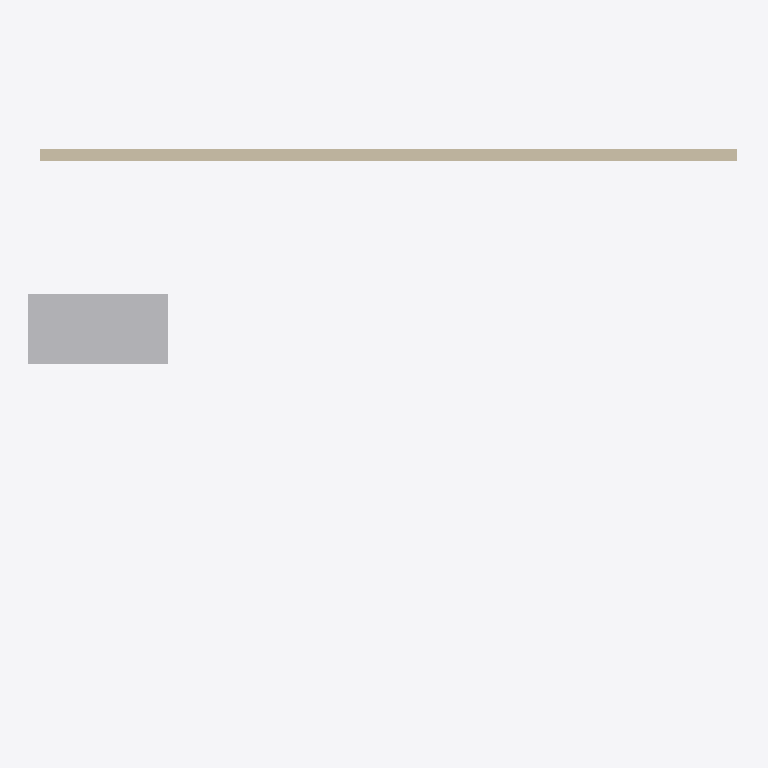
Plan cut of the same IFC building model at storey 'Ground' (level 0.00 m, cut at 1.40 m), seen from above with north up, elements coloured by IFC class (only those large enough to see are counted): 1 other element (light grey), 1 wall (beige). Cut surfaces are drawn darker.
Extent 12.2 m × 8.1 m × 9.1 m (x, y, z). Storeys (2): Ground at 0.00 m; First at 3.20 m. Elements (10): 3 IfcDuctSegment, 2 IfcBuildingElementProxy, 2 IfcCableCarrierSegment, 2 IfcPipeSegment, 1 IfcWall.

HEADER;
FILE_DESCRIPTION(('ViewDefinition [ReferenceView_V1.2]'),'2;1');
FILE_NAME('model.ifc','2026-11-15T00:00:00',('OpenBIMStudio'),('OpenBIMStudio'),'OpenBIMStudio IFC writer','OpenBIMStudio','');
FILE_SCHEMA(('IFC4'));
ENDSEC;
DATA;
#15=IFCPROJECT('0XhTgLmb5N0Y7ogtt23YRg',#5,'MEP Systems Corpus',$,$,$,$,(#13),#10);
#18=IFCSITE('11JlD6aUvsrmCB5NxJgv3l',#5,'Site',$,$,#17,$,$,.ELEMENT.,$,$,$,$,$);
#21=IFCBUILDING('2bUriceO5TIlNzYgZn1up4',#5,'Building',$,$,#20,$,$,.ELEMENT.,$,$,$);
#26=IFCBUILDINGSTOREY('0jY8oL6_8bzrQI4CnW_Bck',#5,'Ground',$,$,#25,$,'Ground',.ELEMENT.,0.0);
#30=IFCBUILDINGSTOREY('3ZX9M8MsYSfTINzH9iU$m$',#5,'First',$,$,#29,$,'First',.ELEMENT.,3.2);
#206=IFCBUILDINGELEMENTPROXY('3exkGUMUniCut1uauymsfZ',#5,'AHU 01',$,'equipment',#203,#205,'ahu1',.NOTDEFINED.);
#43=IFCWALL('3bCcC7IHM_Mk0NSzDCCAwE',#5,'Wall A',$,'wall',#40,#42,'w1',.STANDARD.);
ENDSEC;
